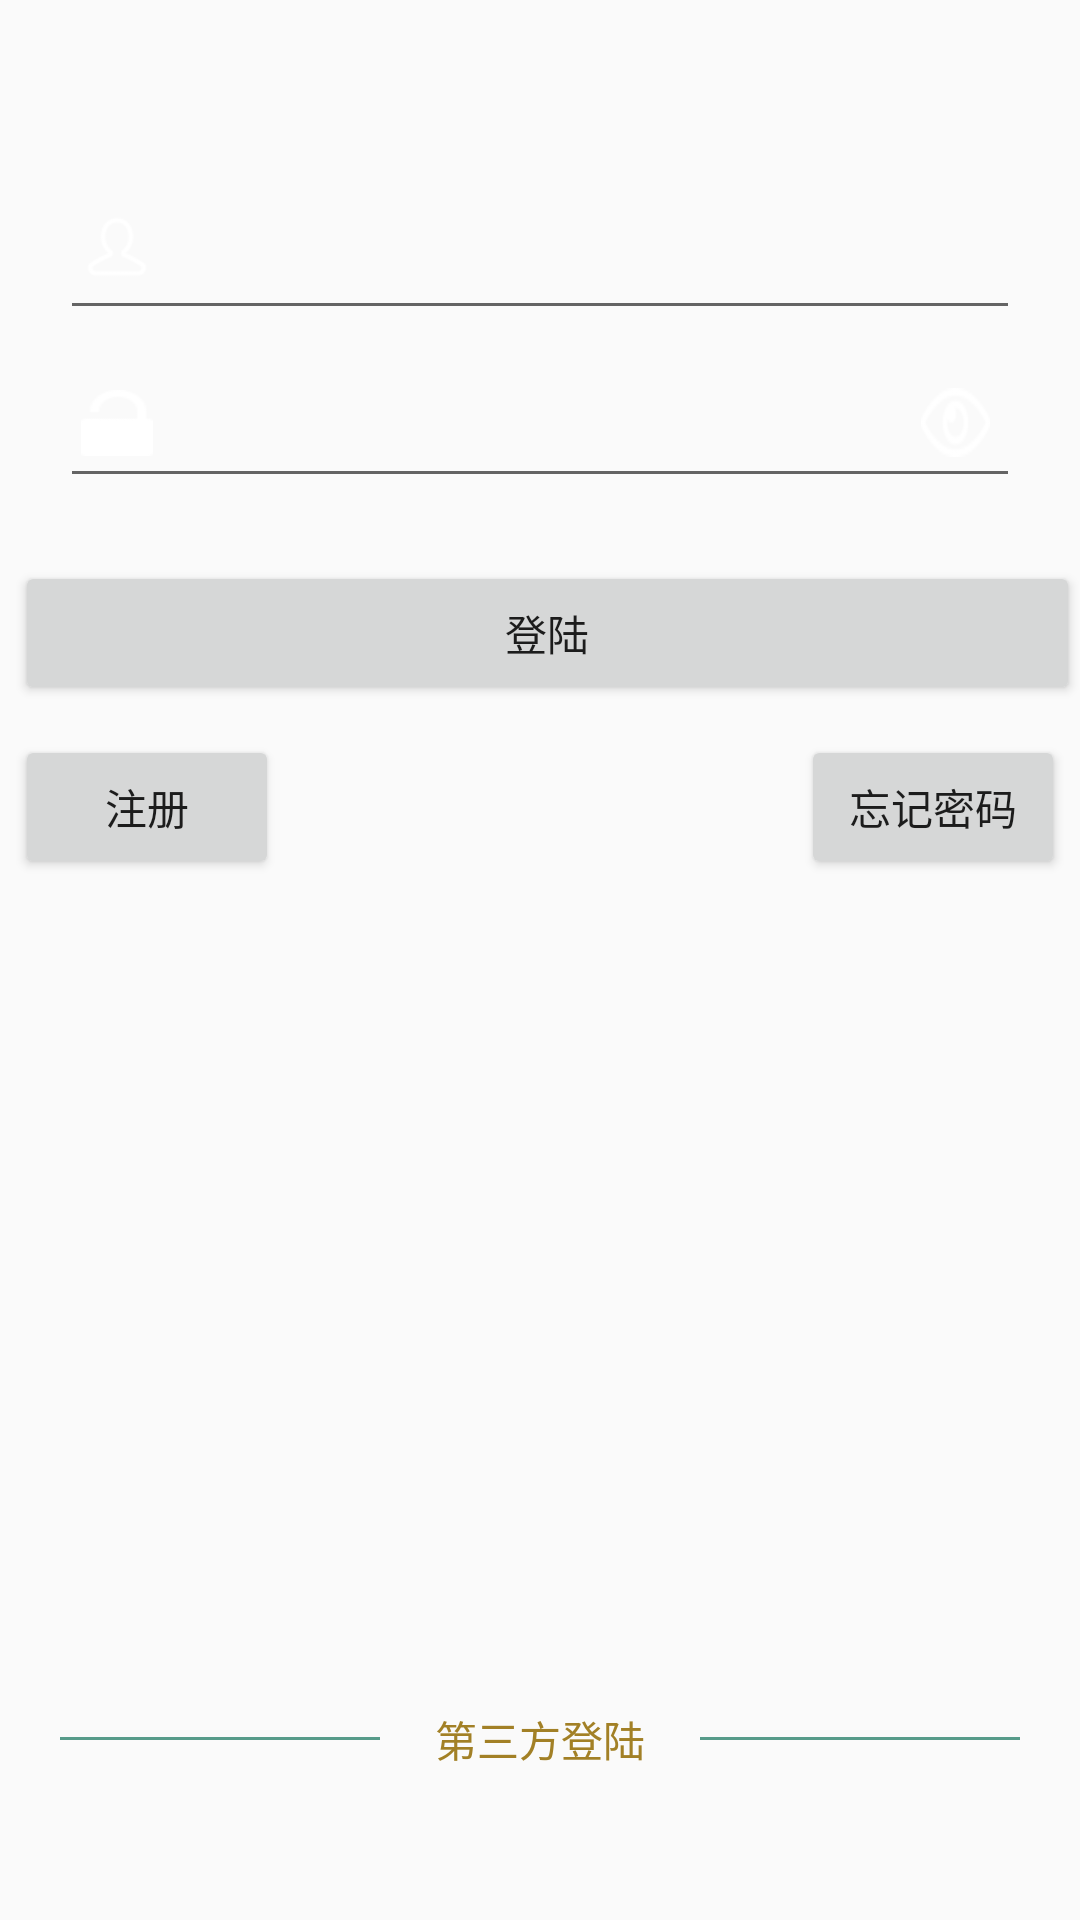

Produce the Android XML layout that renders to this screen, including the resource entries it uses.
<!-- AndroidManifest.xml: application theme AppTheme -->
<!-- res/layout/activity_login.xml -->
<?xml version="1.0" encoding="utf-8"?>
<RelativeLayout xmlns:android="http://schemas.android.com/apk/res/android"
    android:layout_width="match_parent"
    android:layout_height="match_parent">

    <RelativeLayout
        android:id="@+id/user_log_layout"
        android:layout_width="match_parent"
        android:layout_height="wrap_content"
        android:layout_marginLeft="20dp"
        android:layout_marginRight="20dp"
        android:gravity="center"
        android:layout_alignParentTop="true"
        android:layout_centerHorizontal="true">
        <FrameLayout
            android:id="@+id/username_layout"
            android:layout_width="fill_parent"
            android:layout_height="wrap_content"
            android:layout_marginTop="55dp"
            android:gravity="center" >
            <EditText
                android:id="@+id/username"
                android:layout_width="fill_parent"
                android:layout_height="50dp"
                android:layout_marginTop="5dp"
                android:inputType="number"
                android:paddingRight="60dp"
                android:maxLength="20"
                android:paddingLeft="55dp" >
            </EditText>
            <ImageView
                android:layout_width="22dp"
                android:layout_height="21dp"
                android:layout_marginStart="8dp"
                android:layout_gravity="left|center_vertical"
                android:background="@drawable/log_in_use"
                android:visibility="visible" />
            <TextView
                android:id="@+id/contry_sn"
                android:layout_width="40dp"
                android:layout_height="50dp"
                android:layout_gravity="left|center_vertical"
                android:layout_marginTop="4dp"
                android:gravity="center"
                android:text="+62"
                android:textColor="@android:color/black"
                android:textSize="18sp"
                android:visibility="invisible" />

            <Button
                android:id="@+id/bt_username_clear"
                android:layout_width="23dp"
                android:layout_height="23dp"
                android:background="@drawable/log_in_delete"
                android:layout_gravity="right|center_vertical"
                android:layout_marginRight="10dp"
                android:visibility="invisible"
                />
        </FrameLayout>


        <FrameLayout
            android:id="@+id/usercode_layout"
            android:layout_width="fill_parent"
            android:layout_height="wrap_content"
            android:layout_below="@id/username_layout"
            android:layout_marginTop="6dp"
            android:gravity="center" >

            <ImageView
            android:layout_width="24dp"
            android:layout_height="22dp"
            android:layout_marginStart="7dp"
            android:layout_gravity="left|center_vertical"
            android:background="@drawable/log_in_password" />
        <Button
            android:id="@+id/bt_pwd_eye"
            android:layout_width="23dp"
            android:layout_height="23dp"
            android:background="@drawable/log_in_privacy_on"
            android:layout_gravity="right|center_vertical"
            android:layout_marginRight="10dp"
            />
        <Button
            android:id="@+id/bt_pwd_clear"
            android:layout_width="23dp"
            android:layout_height="23dp"
            android:background="@drawable/log_in_delete"
            android:visibility="invisible"
            android:layout_gravity="right|center_vertical"
            android:layout_marginRight="33dp"
            />

            <EditText
            android:id="@+id/password"
            android:layout_width="fill_parent"
            android:layout_height="50dp"
            android:inputType="textPassword"
            android:paddingRight="60dp"
            android:maxLength="20"
            android:paddingLeft="55dp" >
        </EditText>
        </FrameLayout>
    </RelativeLayout>

    <Button
        android:id="@+id/log_in_button"
        android:layout_width="match_parent"
        android:layout_height="wrap_content"
        android:text="@string/log_in"
        android:layout_marginTop="21dp"
        android:layout_below="@+id/user_log_layout"
        android:layout_alignStart="@+id/register_btn" />

    <Button
        android:id="@+id/register_btn"
        android:layout_width="wrap_content"
        android:layout_height="wrap_content"
        android:text="@string/register_user"
        android:layout_below="@id/log_in_button"
        android:layout_marginTop="10dp"
        android:layout_marginLeft="5dp"/>

    <Button
        android:id="@+id/forget_btn"
        android:layout_width="wrap_content"
        android:layout_height="wrap_content"
        android:text="@string/forget_password"
        android:layout_below="@id/log_in_button"
        android:layout_marginTop="10dp"
        android:layout_alignParentRight="true"
        android:layout_marginRight="5dp"/>

    <LinearLayout
        android:layout_width="match_parent"
        android:layout_height="wrap_content"
        android:layout_marginLeft="20dp"
        android:layout_marginRight="20dp"
        android:orientation="horizontal"
        android:layout_alignParentBottom="true"
        android:layout_marginBottom="50dp">

        <ImageView
            android:layout_width="0dp"
            android:layout_height="1dp"
            android:layout_weight="1"
            android:background="#579b8a"
            android:layout_gravity="center"/>

        <TextView
            android:id="@+id/text_third_party"
            android:layout_width="0dp"
            android:layout_height="wrap_content"
            android:layout_weight="1"
            android:text="@string/the_third_party_log_in"
            android:textColor="#a28026"
            android:gravity="center"
            android:textSize="@dimen/setting_text"/>

        <ImageView
            android:layout_width="0dp"
            android:layout_height="1dp"
            android:layout_weight="1"
            android:background="#579b8a"
            android:layout_gravity="center"/>

    </LinearLayout>

</RelativeLayout>
<!-- resources referenced by this layout -->
<resources>
  <!-- drawable log_in_delete: png bitmap (drawable-hdpi, 4115 bytes) -->
  <!-- drawable log_in_password: png bitmap (drawable-hdpi, 383 bytes) -->
  <!-- drawable log_in_privacy_on: png bitmap (drawable-hdpi, 1116 bytes) -->
  <!-- drawable log_in_use: png bitmap (drawable-hdpi, 1088 bytes) -->
  <string name="forget_password">忘记密码</string>
  <string name="log_in">登陆</string>
  <string name="register_user">注册</string>
  <string name="the_third_party_log_in">第三方登陆</string>
  <style name="AppTheme" parent="Theme.AppCompat.Light.NoActionBar">
          
          <item name="android:windowNoTitle">true</item>
          <item name="colorPrimary">@color/colorPrimary</item>
          <item name="colorPrimaryDark">@color/colorPrimaryDark</item>
          <item name="colorAccent">@color/colorAccent</item>
          <item name="android:windowAnimationStyle">@style/fade</item>
      </style>
  <color name="colorPrimary">#3F51B5</color>
  <color name="colorPrimaryDark">#303F9F</color>
  <color name="colorAccent">#FF4081</color>
  <style name="fade" parent="@android:style/Animation.Activity">
          <item name="android:activityOpenEnterAnimation">@anim/in_from_right</item>
          <item name="android:activityOpenExitAnimation">@anim/out_to_left</item>
          <item name="android:activityCloseEnterAnimation">@anim/in_from_left</item>
          <item name="android:activityCloseExitAnimation">@anim/out_to_right</item>
      </style>
</resources>
